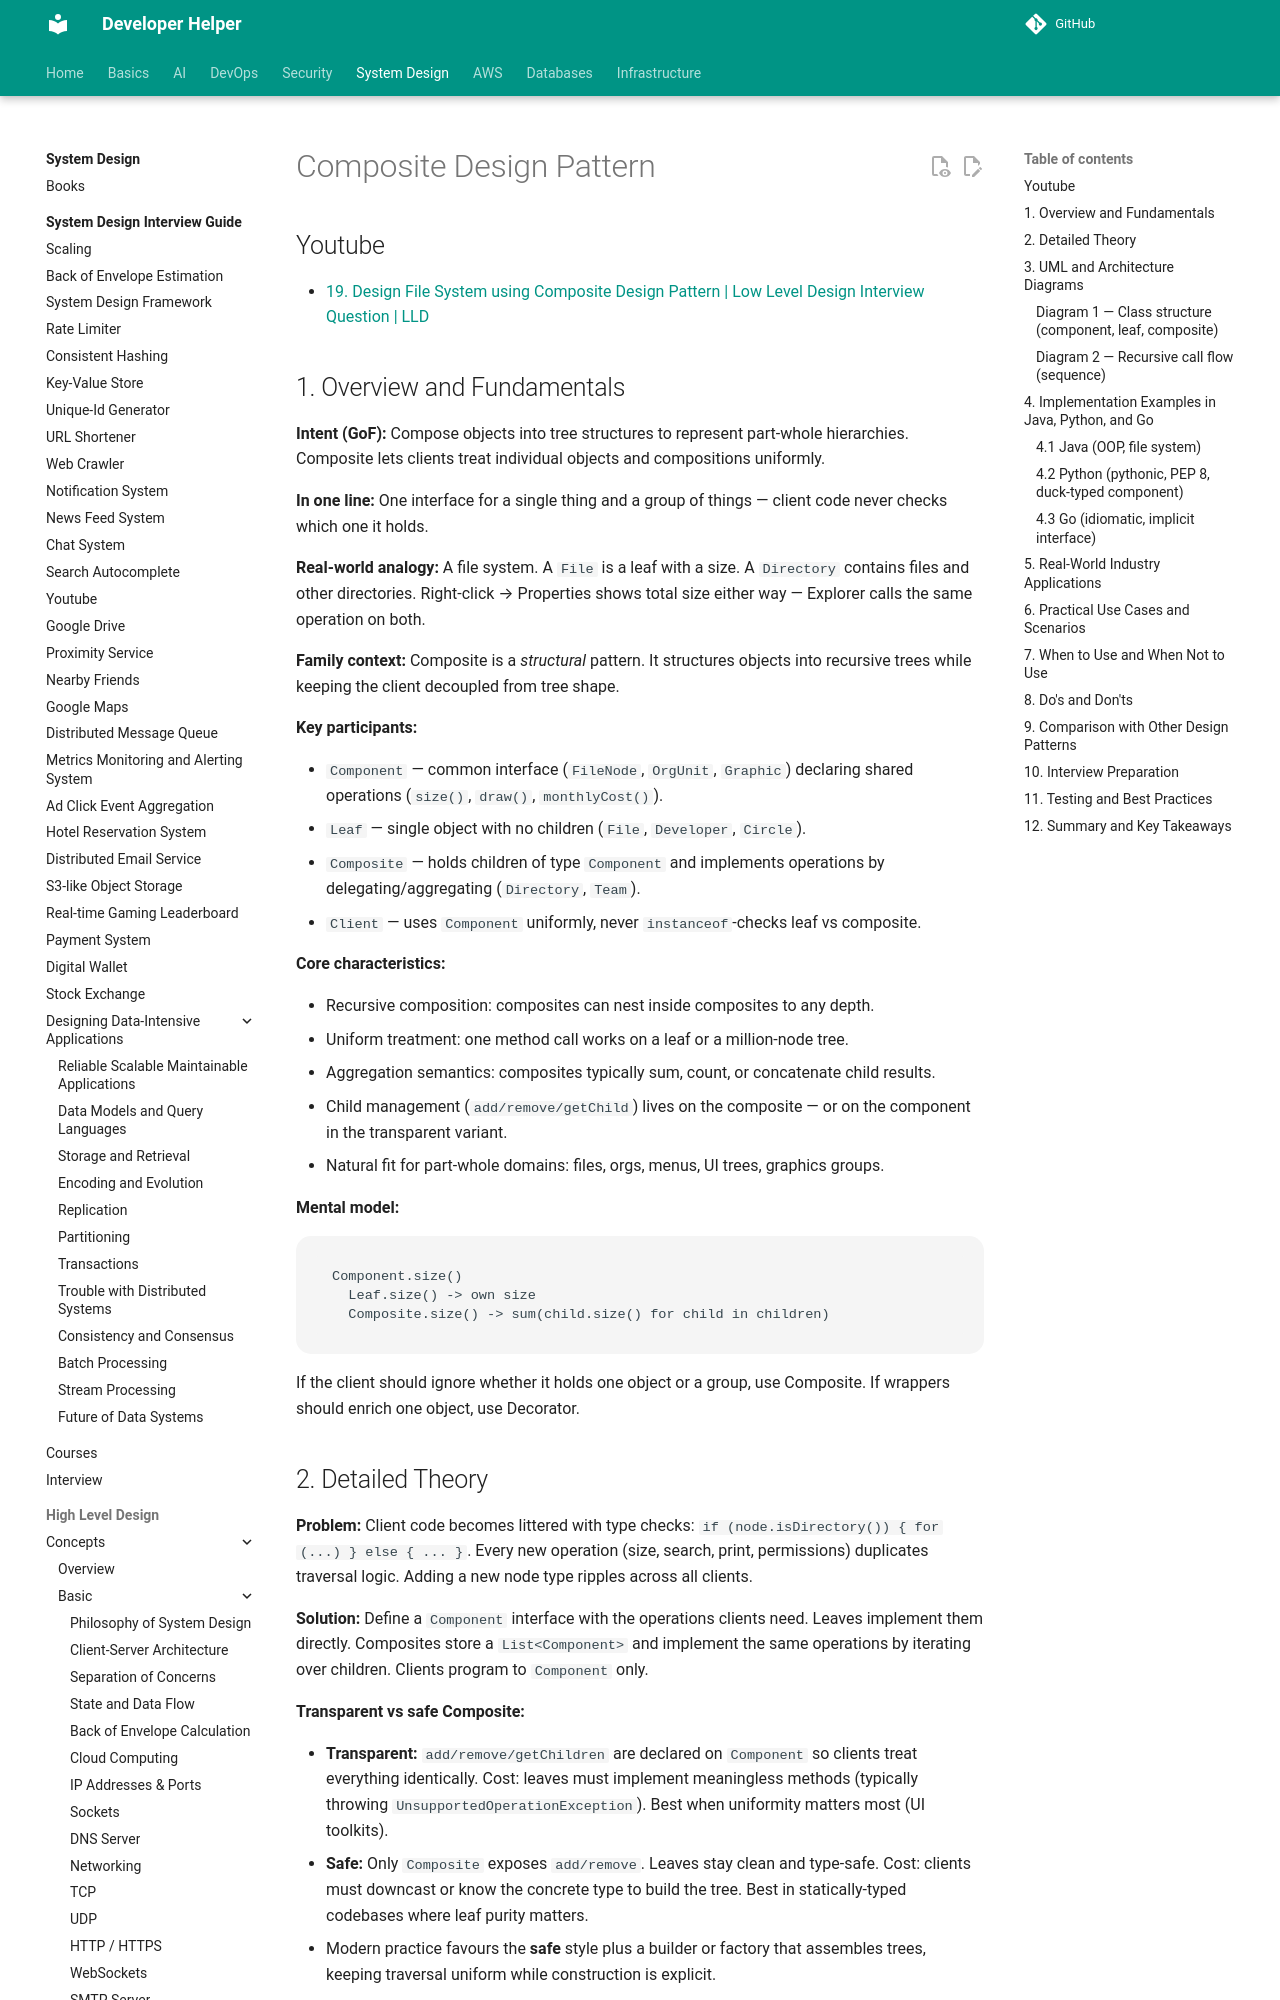

repository: abhishekghoshh/developer-helper · page: system-design/low-level/design-pattern/structural/composite/index.html · generator: mkdocs

# Composite Design Pattern

## Youtube

- [19. Design File System using Composite Design Pattern | Low Level Design Interview Question | LLD](https://www.youtube.com/watch?v=FLkCkUY7Wu0)

## 1. Overview and Fundamentals

**Intent (GoF):** Compose objects into tree structures to represent part-whole hierarchies. Composite lets clients treat individual objects and compositions uniformly.

**In one line:** One interface for a single thing and a group of things — client code never checks which one it holds.

**Real-world analogy:** A file system. A `File` is a leaf with a size. A `Directory` contains files and other directories. Right-click → Properties shows total size either way — Explorer calls the same operation on both.

**Family context:** Composite is a *structural* pattern. It structures objects into recursive trees while keeping the client decoupled from tree shape.

**Key participants:**

- `Component` — common interface (`FileNode`, `OrgUnit`, `Graphic`) declaring shared operations (`size()`, `draw()`, `monthlyCost()`).
- `Leaf` — single object with no children (`File`, `Developer`, `Circle`).
- `Composite` — holds children of type `Component` and implements operations by delegating/aggregating (`Directory`, `Team`).
- `Client` — uses `Component` uniformly, never `instanceof`-checks leaf vs composite.

**Core characteristics:**

- Recursive composition: composites can nest inside composites to any depth.
- Uniform treatment: one method call works on a leaf or a million-node tree.
- Aggregation semantics: composites typically sum, count, or concatenate child results.
- Child management (`add/remove/getChild`) lives on the composite — or on the component in the transparent variant.
- Natural fit for part-whole domains: files, orgs, menus, UI trees, graphics groups.

**Mental model:**

```text
Component.size()
  Leaf.size() -> own size
  Composite.size() -> sum(child.size() for child in children)
```

If the client should ignore whether it holds one object or a group, use Composite. If wrappers should enrich one object, use Decorator.
